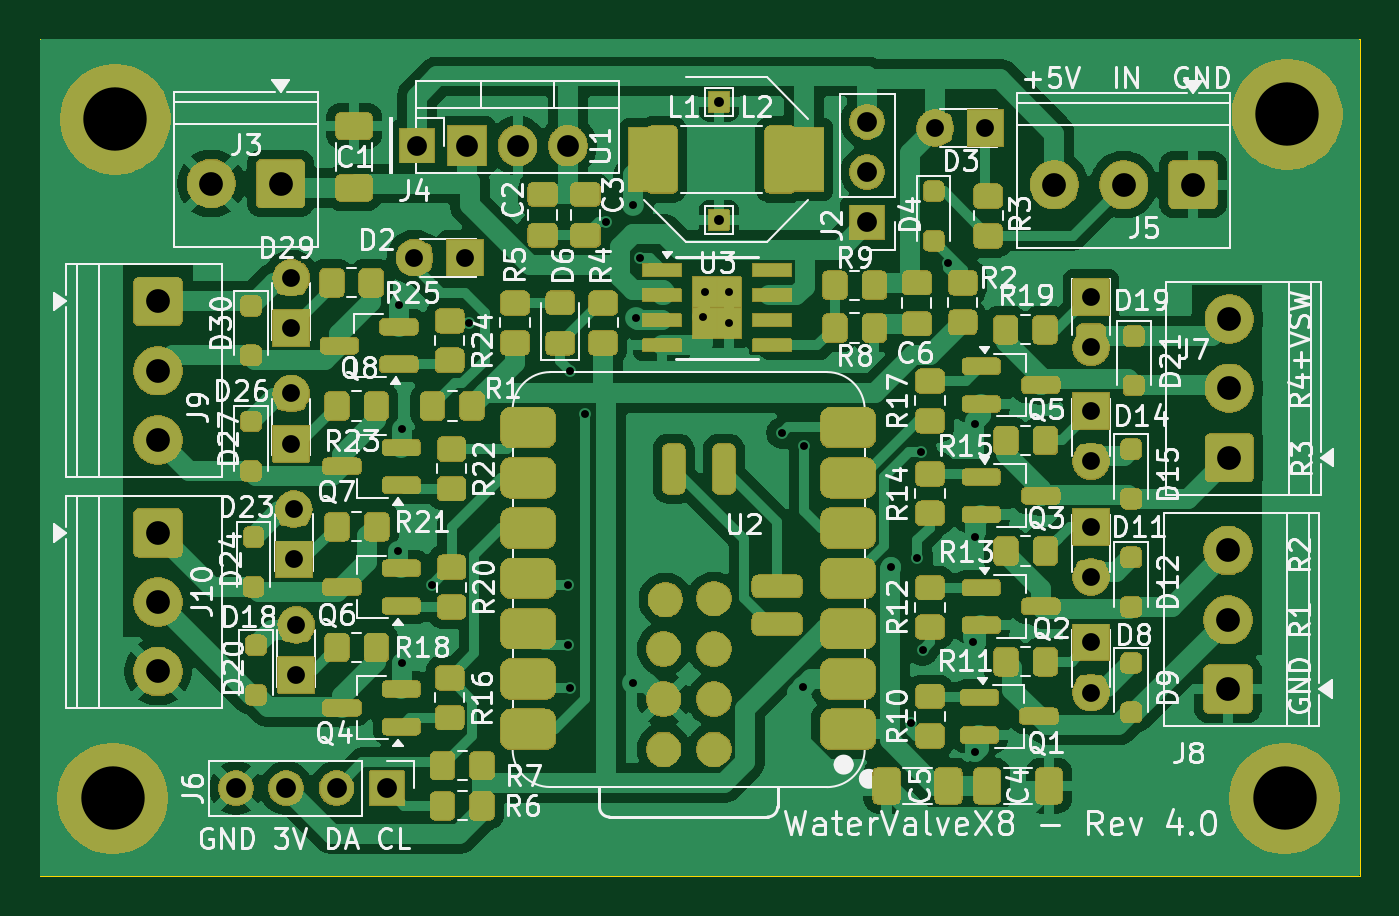
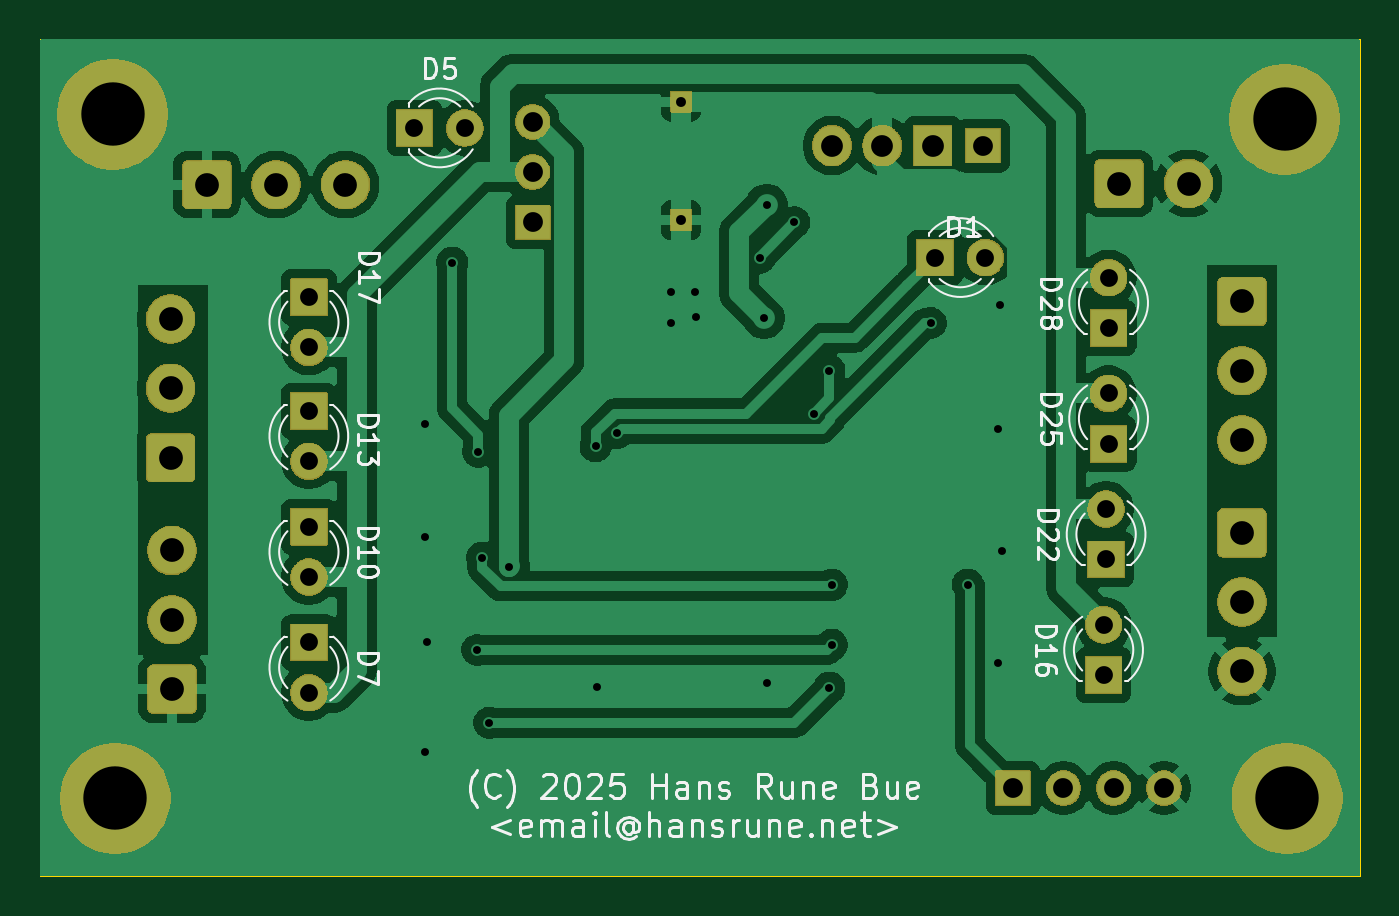
Circuit board: 10 layer files. Board 66.7 x 42.3 mm.
- bottom_copper: WaterValveX8-B_Cu.gbl (85694 bytes)
- bottom_mask: WaterValveX8-B_Mask.gbs (83239 bytes)
- paste: WaterValveX8-B_Paste.gbp (494 bytes)
- bottom_silk: WaterValveX8-B_Silkscreen.gbo (123589 bytes)
- outline: WaterValveX8-Edge_Cuts.gm1 (734 bytes)
- top_copper: WaterValveX8-F_Cu.gtl (133933 bytes)
- top_mask: WaterValveX8-F_Mask.gts (292317 bytes)
- paste: WaterValveX8-F_Paste.gtp (7734 bytes)
- top_silk: WaterValveX8-F_Silkscreen.gto (435689 bytes)
- drill: WaterValveX8.drl (2178 bytes)

=== bottom_copper: WaterValveX8-B_Cu.gbl (85694 bytes, source omitted) ===
=== bottom_mask: WaterValveX8-B_Mask.gbs (83239 bytes, source omitted) ===
=== paste: WaterValveX8-B_Paste.gbp ===
G04 #@! TF.GenerationSoftware,KiCad,Pcbnew,9.0.5*
G04 #@! TF.CreationDate,2025-10-28T20:08:08+01:00*
G04 #@! TF.ProjectId,WaterValveX8,57617465-7256-4616-9c76-6558382e6b69,Rev 4.0*
G04 #@! TF.SameCoordinates,Original*
G04 #@! TF.FileFunction,Paste,Bot*
G04 #@! TF.FilePolarity,Positive*
%FSLAX46Y46*%
G04 Gerber Fmt 4.6, Leading zero omitted, Abs format (unit mm)*
G04 Created by KiCad (PCBNEW 9.0.5) date 2025-10-28 20:08:08*
%MOMM*%
%LPD*%
G01*
G04 APERTURE LIST*
G04 APERTURE END LIST*
M02*

=== bottom_silk: WaterValveX8-B_Silkscreen.gbo (123589 bytes, source omitted) ===
=== outline: WaterValveX8-Edge_Cuts.gm1 ===
G04 #@! TF.GenerationSoftware,KiCad,Pcbnew,9.0.5*
G04 #@! TF.CreationDate,2025-10-28T20:08:09+01:00*
G04 #@! TF.ProjectId,WaterValveX8,57617465-7256-4616-9c76-6558382e6b69,Rev 4.0*
G04 #@! TF.SameCoordinates,Original*
G04 #@! TF.FileFunction,Profile,NP*
%FSLAX46Y46*%
G04 Gerber Fmt 4.6, Leading zero omitted, Abs format (unit mm)*
G04 Created by KiCad (PCBNEW 9.0.5) date 2025-10-28 20:08:09*
%MOMM*%
%LPD*%
G01*
G04 APERTURE LIST*
G04 #@! TA.AperFunction,Profile*
%ADD10C,0.050000*%
G04 #@! TD*
G04 APERTURE END LIST*
D10*
X202565000Y-81534000D02*
X135890000Y-81534000D01*
X202565000Y-123825000D02*
X202565000Y-81534000D01*
X135890000Y-123825000D02*
X202565000Y-123825000D01*
X135890000Y-81534000D02*
X135890000Y-123825000D01*
M02*

=== top_copper: WaterValveX8-F_Cu.gtl (133933 bytes, source omitted) ===
=== top_mask: WaterValveX8-F_Mask.gts (292317 bytes, source omitted) ===
=== paste: WaterValveX8-F_Paste.gtp (7734 bytes, source omitted) ===
=== top_silk: WaterValveX8-F_Silkscreen.gto (435689 bytes, source omitted) ===
=== drill: WaterValveX8.drl ===
M48
; DRILL file {KiCad 9.0.5} date 2025-10-28T20:09:39+0100
; FORMAT={-:-/ absolute / metric / decimal}
; #@! TF.CreationDate,2025-10-28T20:09:39+01:00
; #@! TF.GenerationSoftware,Kicad,Pcbnew,9.0.5
; #@! TF.FileFunction,MixedPlating,1,2
FMAT,2
METRIC
; #@! TA.AperFunction,Plated,PTH,ViaDrill
T1C0.400
; #@! TA.AperFunction,Plated,PTH,ComponentDrill
T2C0.500
; #@! TA.AperFunction,Plated,PTH,ComponentDrill
T3C0.900
; #@! TA.AperFunction,Plated,PTH,ComponentDrill
T4C1.000
; #@! TA.AperFunction,Plated,PTH,ComponentDrill
T5C1.100
; #@! TA.AperFunction,Plated,PTH,ComponentDrill
T6C1.200
; #@! TA.AperFunction,Plated,PTH,ComponentDrill
T7C3.200
%
G90
G05
T1
X153.994Y-107.377
X154.051Y-94.996
X154.178Y-101.219
X154.193Y-113.045
X155.702Y-109.093
X157.569Y-95.885
X162.56Y-109.093
X162.56Y-112.141
X162.687Y-98.298
X162.687Y-114.3
X163.449Y-100.457
X164.465Y-90.805
X165.862Y-89.916
X165.862Y-114.046
X165.989Y-95.631
X166.209Y-92.583
X169.402Y-95.582
X169.482Y-94.335
X170.687Y-94.335
X170.687Y-95.885
X173.39Y-101.438
X174.432Y-114.266
X174.498Y-102.108
X178.86Y-108.204
X179.866Y-116.078
X180.207Y-107.73
X180.414Y-102.387
X180.467Y-112.395
X181.737Y-92.837
X183.023Y-112.014
X183.128Y-117.568
X183.134Y-100.965
X183.134Y-106.68
T2
X170.18Y-84.709
X170.18Y-90.678
T3
X148.59Y-93.599
X148.59Y-96.139
X148.59Y-99.441
X148.59Y-101.981
X148.717Y-105.283
X148.717Y-107.823
X148.844Y-111.125
X148.844Y-113.665
X154.812Y-92.583
X157.352Y-92.583
X181.101Y-86.035
X183.641Y-86.035
X188.976Y-94.578
X188.976Y-97.118
X188.976Y-100.33
X188.976Y-102.87
X188.976Y-106.172
X188.976Y-108.712
X188.976Y-112.014
X188.976Y-114.554
T4
X145.796Y-119.38
X148.336Y-119.38
X150.876Y-119.38
X153.416Y-119.38
X154.939Y-86.929
X177.673Y-85.725
X177.673Y-88.265
X177.673Y-90.805
T5
X157.479Y-86.929
X160.019Y-86.929
X162.559Y-86.929
T6
X141.859Y-94.798
X141.859Y-98.298
X141.859Y-101.798
X141.859Y-106.482
X141.859Y-109.982
X141.859Y-113.482
X144.554Y-88.843
X148.054Y-88.843
X187.127Y-88.9
X190.627Y-88.9
X194.127Y-88.9
X195.891Y-107.371
X195.891Y-110.871
X195.891Y-114.371
X195.961Y-95.687
X195.961Y-99.187
X195.961Y-102.687
T7
X139.573Y-119.888
X139.7Y-85.598
X198.755Y-119.888
X198.882Y-85.344
M30
